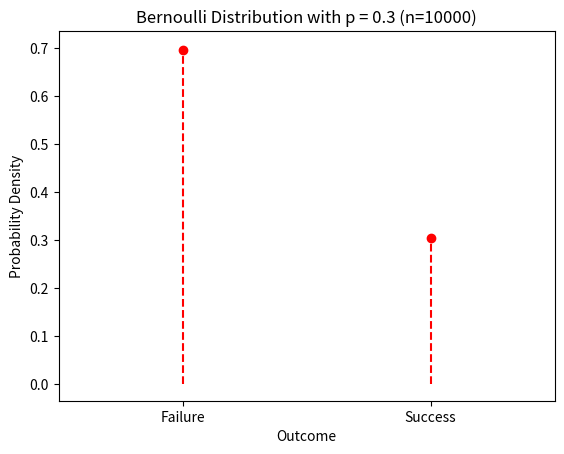

Write Python code to recreate this figure.
import numpy as np
import seaborn as sns
import matplotlib.pyplot as plt

p = 0.3 #Success probability

sample = np.random.binomial(1, p, 10000)
counts = np.bincount(sample) # Count the frequency of each outcome
probs = counts / len(sample) #probabilities of each outcome

plt.vlines([0, 1], 0, [1-p, p], colors='r', linestyles='dashed')
plt.plot([0, 1], probs, 'ro')
plt.xlabel('Outcome')
plt.ylabel('Probability Density')
plt.title('Bernoulli Distribution with p = 0.3 (n=10000)')
plt.xticks([0, 1], ['Failure', 'Success'])
plt.xlim(-0.5, 1.5)
plt.show()
